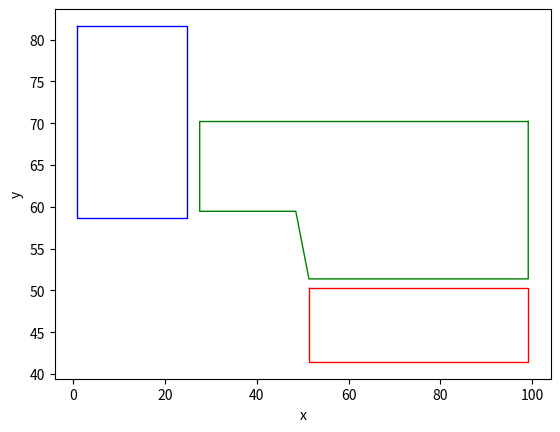

This figure's Python source:
import matplotlib.pyplot as plot

if __name__ == "__main__":
    
    x_list_1 = [51.356515, 99.134178, 99.134178, 51.356515, 51.356515]
    y_list_1 = [50.346420, 50.346420, 41.454965, 41.454965, 50.346420]

    x_list_2 = [99.134178, 51.356515, 48.493434, 27.557154, 27.557154, 48.493434, 51.356515, 99.134178, 99.134178]
    y_list_2 = [70.207852, 70.207852, 70.207852, 70.207852, 59.468822, 59.468822, 51.385681, 51.385681, 70.207852]

    x_list_3 = [0.894713, 24.694073, 24.694073, 0.894713, 0.894713]
    y_list_3 = [81.639723, 81.639723, 58.660508, 58.660508, 81.639723]

    plot.figure('Line fig')
    ax = plot.gca()
    ax.set_xlabel('x')
    ax.set_ylabel('y')
    ax.plot(x_list_1, y_list_1, color='r', linewidth=1, alpha=1)
    ax.plot(x_list_2, y_list_2, color='g', linewidth=1, alpha=1)
    ax.plot(x_list_3, y_list_3, color='b', linewidth=1, alpha=1)
    plot.show()

    